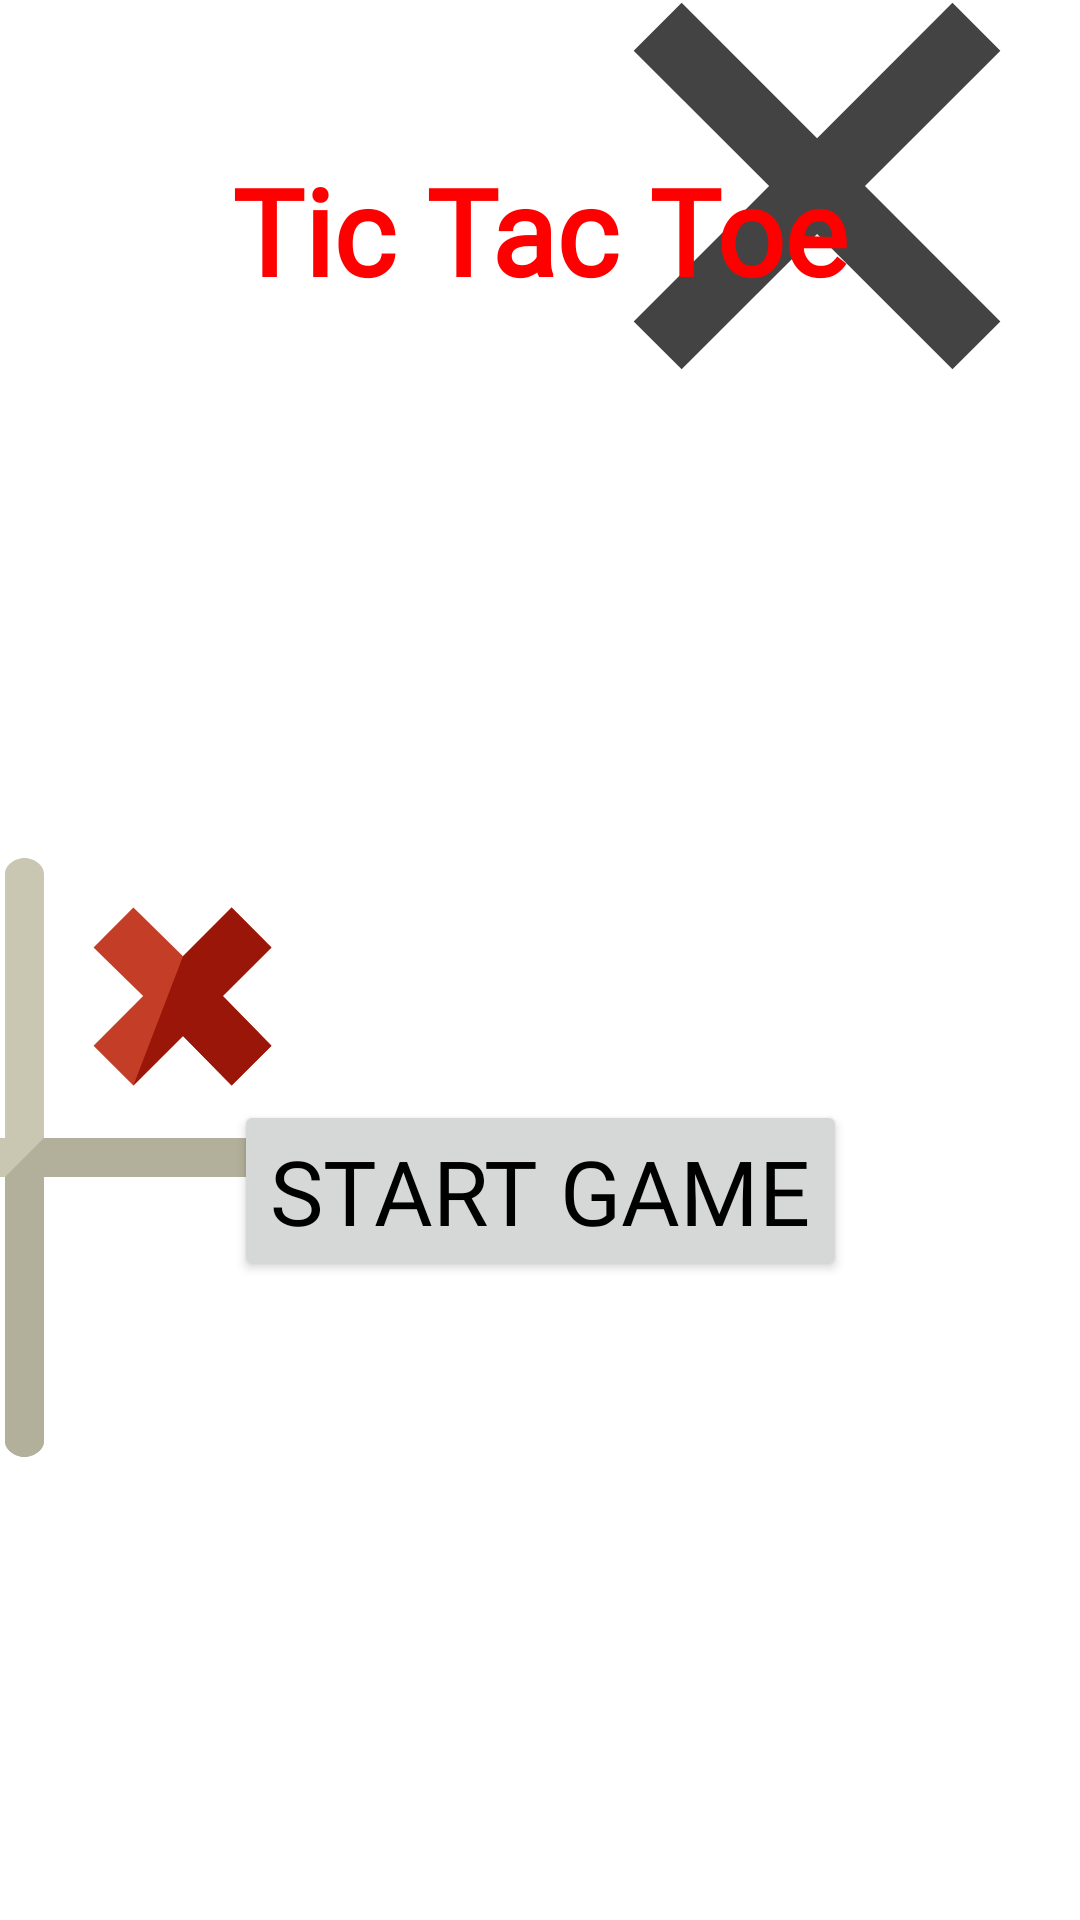

This screen was rendered from an Android layout file. Write that file and the resources it references.
<!-- AndroidManifest.xml: application theme Theme.TicTacToeProdigyInfoTech -->
<!-- res/layout/activity_main.xml -->
<?xml version="1.0" encoding="utf-8"?>
<androidx.constraintlayout.widget.ConstraintLayout xmlns:android="http://schemas.android.com/apk/res/android"
    xmlns:app="http://schemas.android.com/apk/res-auto"
    xmlns:tools="http://schemas.android.com/tools"
    android:layout_width="match_parent"
    android:layout_height="match_parent"
    tools:context=".MainActivity"
    android:background="@color/white">

    <TextView
        android:id="@+id/textView"
        android:layout_width="wrap_content"
        android:layout_height="wrap_content"
        android:layout_marginTop="50dp"
        android:fontFamily="@font/lobsterregular"
        android:text="Tic Tac Toe"
        android:textColor="#ff0000"
        android:textSize="40dp"
        android:elevation="20dp"
        android:textStyle="bold"
        app:layout_constraintEnd_toEndOf="parent"
        app:layout_constraintStart_toStartOf="parent"
        app:layout_constraintTop_toTopOf="parent" />

    <ImageView
        android:id="@+id/imageView"
        android:layout_width="wrap_content"
        android:layout_height="wrap_content"
        android:layout_marginEnd="252dp"
        android:src="@drawable/tic_tac_toe_svgrepo_com"
        app:layout_constraintBottom_toBottomOf="parent"
        app:layout_constraintEnd_toEndOf="parent"
        app:layout_constraintTop_toTopOf="parent"
        app:layout_constraintVertical_bias="0.649" />

    <ImageView
        android:layout_width="wrap_content"
        android:layout_height="wrap_content"
        android:layout_marginStart="192dp"
        android:layout_marginBottom="508dp"
        android:src="@drawable/tic_tac_toe_svgrepo_com__1_"
        app:layout_constraintBottom_toBottomOf="parent"
        app:layout_constraintStart_toStartOf="parent" />

    <Button
        android:id="@+id/startButton"
        android:layout_width="wrap_content"
        android:layout_height="wrap_content"
        android:layout_marginTop="50dp"
        android:fontFamily="@font/lobsterregular"
        android:text="Start Game"
        android:textColor="@color/black"
        android:textSize="30sp"
        app:layout_constraintBottom_toBottomOf="parent"
        app:layout_constraintEnd_toEndOf="parent"
        app:layout_constraintStart_toStartOf="parent"
        app:layout_constraintTop_toBottomOf="@+id/textView" />
</androidx.constraintlayout.widget.ConstraintLayout>
<!-- resources referenced by this layout -->
<resources>
  <!-- drawable tic_tac_toe_svgrepo_com (drawable) -->
  <vector xmlns:android="http://schemas.android.com/apk/res/android"
      android:width="200dp"
      android:height="200dp"
      android:viewportWidth="492.8"
      android:viewportHeight="492.8">
    <path
        android:pathData="M480,230.4H262.4V12.8c0,-7.2 -8.8,-12.8 -16,-12.8c-7.2,0 -16,5.6 -16,12.8v217.6H12.8c-7.2,0 -12.8,8.8 -12.8,16c0,7.2 5.6,16 12.8,16h217.6V480c0,7.2 8.8,12.8 16,12.8c7.2,0 16,-5.6 16,-12.8V262.4H480c7.2,0 12.8,-8.8 12.8,-16S486.4,230.4 480,230.4z"
        android:fillColor="#C9C6B1"/>
    <path
        android:pathData="M449.6,154.4l-40,-40.8l40,-40l-32.8,-32.8l-40,40l-40.8,-40l-32.8,32.8l40.8,40l-40.8,40.8l32.8,32.8l40.8,-40.8l40,40.8z"
        android:fillColor="#C43D27"/>
    <path
        android:pathData="M336,187.2l40.8,-40.8l40,40.8l32.8,-32.8l-40,-40.8l40,-40l-32.8,-32.8l-40,40"
        android:fillColor="#991608"/>
    <path
        android:pathData="M194.4,376.8c0,41.6 -33.6,75.2 -75.2,75.2S44,418.4 44,376.8s33.6,-75.2 75.2,-75.2C160,300.8 194.4,334.4 194.4,376.8z"
        android:fillColor="#07BED6"/>
    <path
        android:pathData="M172,323.2c29.6,29.6 29.6,77.6 0,107.2s-77.6,29.6 -107.2,0"
        android:fillColor="#00A1AD"/>
    <path
        android:pathData="M480,230.4H262.4l-32,32V480c0,7.2 8.8,12.8 16,12.8c7.2,0 16,-5.6 16,-12.8V262.4H480c7.2,0 12.8,-8.8 12.8,-16S486.4,230.4 480,230.4z"
        android:fillColor="#B2AF9A"/>
  </vector>
  <!-- drawable tic_tac_toe_svgrepo_com__1_ (drawable) -->
  <vector xmlns:android="http://schemas.android.com/apk/res/android"
      android:width="300dp"
      android:height="300dp"
      android:viewportWidth="17"
      android:viewportHeight="17">
    <path
        android:pathData="M13.492,9.519C11.577,9.519 10.023,11.072 10.023,12.989C10.023,14.905 11.577,16.458 13.492,16.458C15.409,16.458 16.962,14.905 16.962,12.989C16.962,11.071 15.409,9.519 13.492,9.519L13.492,9.519ZM13.533,15.617C12.081,15.617 10.904,14.449 10.904,13.008C10.904,11.568 12.081,10.399 13.533,10.399C14.986,10.399 16.165,11.568 16.165,13.008C16.165,14.449 14.986,15.617 13.533,15.617L13.533,15.617Z"
        android:strokeWidth="1"
        android:fillColor="#434343"
        android:fillType="evenOdd"
        android:strokeColor="#00000000"/>
    <path
        android:pathData="M4.512,0.579C2.62,0.579 1.086,2.114 1.086,4.006C1.086,5.9 2.62,7.434 4.512,7.434C6.405,7.434 7.94,5.9 7.94,4.006C7.939,2.114 6.404,0.579 4.512,0.579L4.512,0.579ZM4.512,6.595C3.084,6.595 1.925,5.435 1.925,4.006C1.925,2.579 3.084,1.419 4.512,1.419C5.94,1.419 7.101,2.579 7.101,4.006C7.101,5.435 5.939,6.595 4.512,6.595L4.512,6.595Z"
        android:strokeWidth="1"
        android:fillColor="#434343"
        android:fillType="evenOdd"
        android:strokeColor="#00000000"/>
    <path
        android:pathData="M8.006,10.47L7.1,9.563L4.54,12.124L1.979,9.563L1.072,10.47L3.633,13.031L1.072,15.59L1.979,16.496L4.54,13.938L7.1,16.496L8.006,15.59L5.446,13.031L8.006,10.47Z"
        android:strokeWidth="1"
        android:fillColor="#434343"
        android:fillType="evenOdd"
        android:strokeColor="#00000000"/>
    <path
        android:pathData="M17.057,1.426L16.145,0.513L13.568,3.09L10.992,0.513L10.081,1.426L12.657,4.002L10.081,6.576L10.992,7.488L13.568,4.913L16.145,7.488L17.057,6.576L14.481,4.002L17.057,1.426Z"
        android:strokeWidth="1"
        android:fillColor="#434343"
        android:fillType="evenOdd"
        android:strokeColor="#00000000"/>
  </vector>
  <style name="Theme.TicTacToeProdigyInfoTech" parent="Base.Theme.TicTacToeProdigyInfoTech" />
  <style name="Base.Theme.TicTacToeProdigyInfoTech" parent="Theme.Material3.DayNight.NoActionBar">
          
          
      </style>
  <!-- not gathered from this repository: default colours our renderer supplied (Android Studio template values) -->
  <color name="black">#FF000000</color>
  <color name="white">#FFFFFFFF</color>
</resources>
